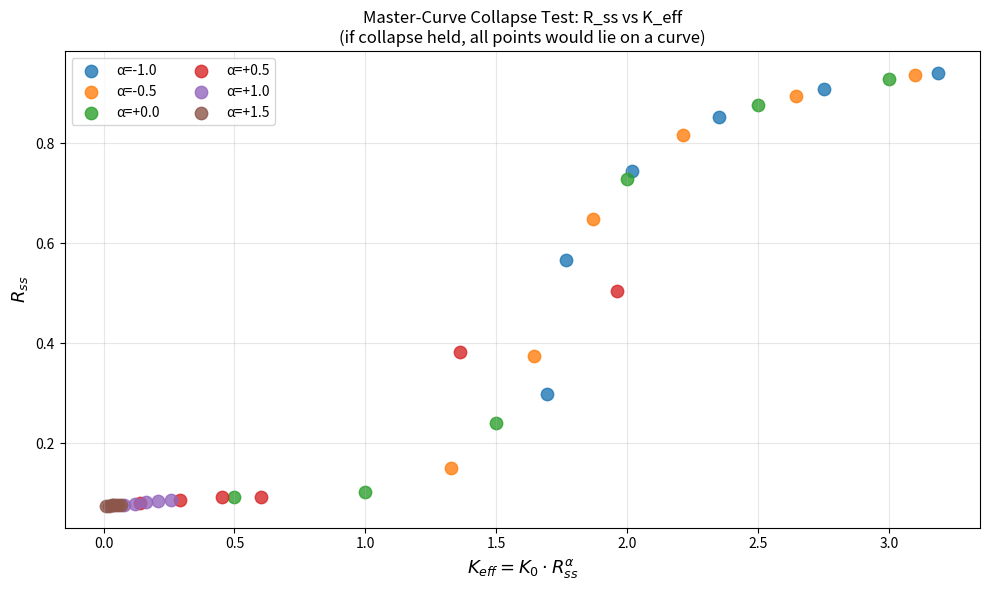

Here is the Python script that generated this plot:
"""Independent verification of EMP-072's master-curve collapse refutation.
We test the claim: R_ss is NOT a single-valued function of K_eff = K0·R^alpha in reflexive Kuramoto.

Method: For each (K0, alpha) pair, run 10 seeds and compute R_ss and K_eff.
Then bin by K_eff and check if R_ss has low variance within each bin.
"""
import numpy as np
import matplotlib
matplotlib.use('Agg')
import matplotlib.pyplot as plt
import json

N = 150
gamma = 1.0
dt = 0.05
T = 30.0
n_steps = int(T / dt)
trans = int(n_steps * 0.7)

def run(K0, alpha, seed=0, N=N, gamma=gamma):
    rng = np.random.default_rng(seed)
    omega = rng.normal(0, gamma, N)
    theta = rng.uniform(0, 2*np.pi, N)
    R_sum = 0.0
    n_avg = 0
    last_R = 0.0
    for t in range(n_steps):
        Z = np.mean(np.exp(1j * theta))
        R = abs(Z)
        Psi = np.angle(Z)
        # K_eff = K0 * R^alpha, but for alpha < 0 we cap R away from 0
        R_safe = max(R, 1e-9)
        K_eff = K0 * R_safe**alpha
        coupling = K_eff * R * np.sin(Psi - theta)
        theta = theta + dt * (omega + coupling)
        if t >= trans:
            R_sum += R
            n_avg += 1
        last_R = R
    R_ss = R_sum / n_avg
    R_safe_ss = max(R_ss, 1e-9)
    K_eff_ss = K0 * R_safe_ss**alpha
    return R_ss, K_eff_ss

# Scan over (K0, alpha) grid
K0_grid = [0.5, 1.0, 1.5, 2.0, 2.5, 3.0]
alpha_grid = [-1.0, -0.5, 0.0, 0.5, 1.0, 1.5]
n_seeds = 5

points = []
for K0 in K0_grid:
    for alpha in alpha_grid:
        rs = []
        for s in range(n_seeds):
            r_ss, k_eff = run(K0, alpha, seed=s*7 + 13)
            rs.append((r_ss, k_eff))
        # Average per (K0, alpha)
        R_mean = np.mean([r for r, _ in rs])
        K_mean = np.mean([k for _, k in rs])
        # Sanity: if R_ss = F(K_eff) (a single-valued function),
        # then binning by K_eff should give a tight cluster of R values.
        # We just save all points (1 per (K0, alpha)) for now.
        points.append({'K0': K0, 'alpha': alpha, 'R_ss': R_mean, 'K_eff': K_mean})

# Now bin by K_eff (bins of width 0.5) and check R spread within bin
print("\nMaster-curve collapse test: R_ss vs K_eff")
print("=" * 70)
bins = [(0.0, 1.0), (1.0, 2.0), (2.0, 3.0), (3.0, 4.0), (4.0, 5.0), (5.0, 10.0)]
for lo, hi in bins:
    in_bin = [p for p in points if lo <= p['K_eff'] < hi]
    if not in_bin:
        continue
    R_vals = [p['R_ss'] for p in in_bin]
    span = max(R_vals) - min(R_vals)
    print(f"\nK_eff ∈ [{lo:.1f}, {hi:.1f}): {len(in_bin)} points")
    for p in in_bin:
        print(f"   K0={p['K0']}, α={p['alpha']:+}: R_ss={p['R_ss']:.3f}, K_eff={p['K_eff']:.3f}")
    print(f"   R span in bin = {span:.3f}")
    if span > 0.15:
        print(f"   *** SPAN > 0.15 -> NOT a single-valued function ***")

# Save
with open('peer_emp072_verification.json', 'w') as f:
    json.dump({'points': points, 'bins': [(lo, hi) for lo, hi in bins]}, f, indent=2, default=str)

# Plot R_ss vs K_eff colored by alpha
fig, ax = plt.subplots(figsize=(10, 6))
for alpha in alpha_grid:
    xs = [p['K_eff'] for p in points if p['alpha'] == alpha]
    ys = [p['R_ss'] for p in points if p['alpha'] == alpha]
    ax.scatter(xs, ys, label=f'α={alpha:+.1f}', s=80, alpha=0.8)
ax.set_xlabel(r'$K_{eff} = K_0 \cdot R_{ss}^\alpha$', fontsize=13)
ax.set_ylabel(r'$R_{ss}$', fontsize=13)
ax.set_title('Master-Curve Collapse Test: R_ss vs K_eff\n(if collapse held, all points would lie on a curve)')
ax.legend(fontsize=10, ncol=2)
ax.grid(alpha=0.3)
plt.tight_layout()
plt.savefig('peer_emp072_master_curve.png', dpi=120)
print("\nSaved peer_emp072_master_curve.png")
